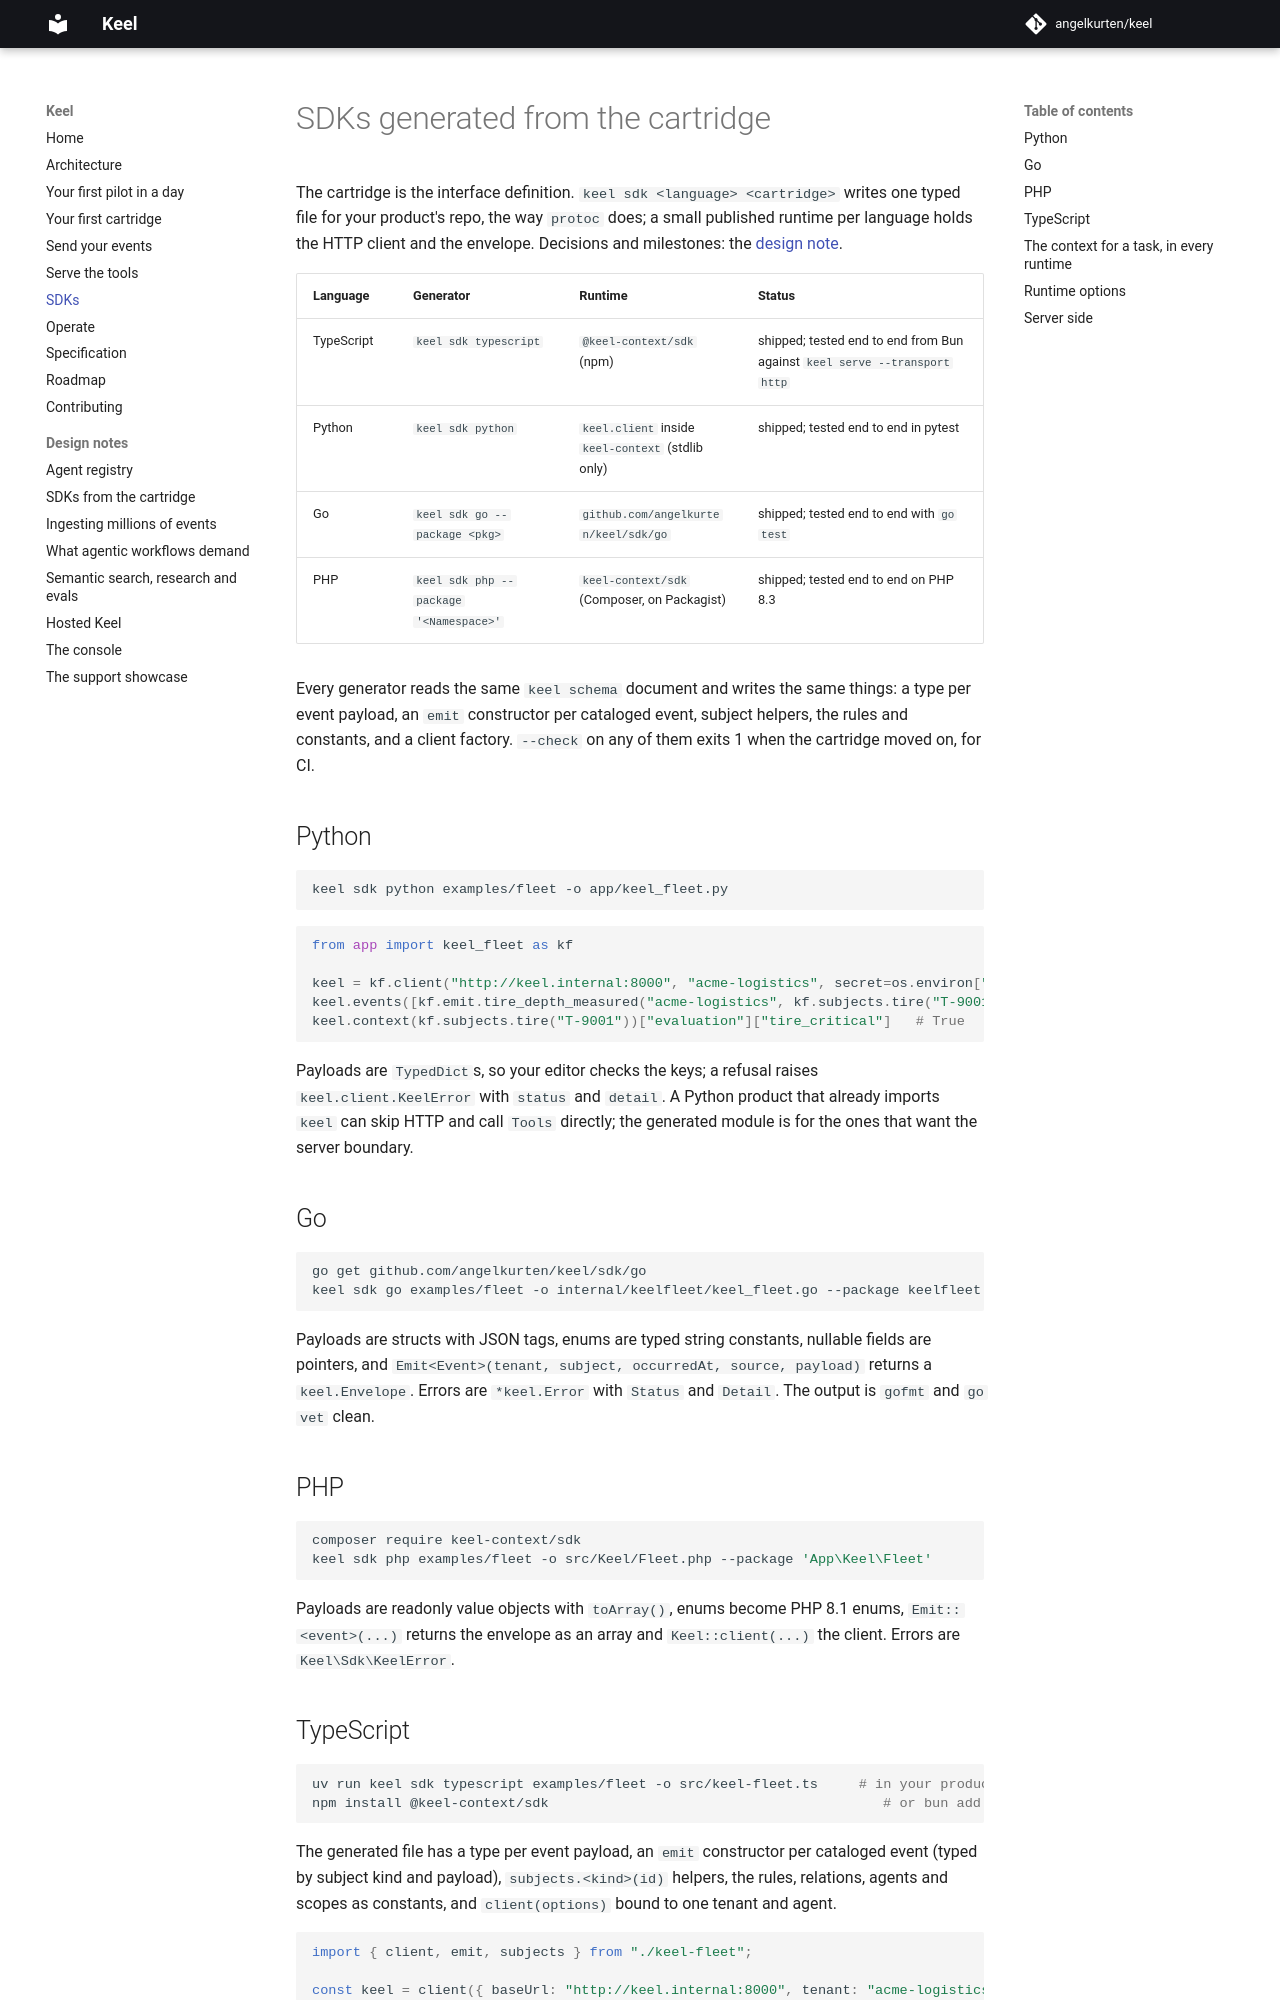

repository: angelkurten/keel · page: docs/sdks/index.html · generator: mkdocs

# SDKs generated from the cartridge

The cartridge is the interface definition. `keel sdk <language> <cartridge>` writes one typed file for your product's repo, the way `protoc` does; a small published runtime per language holds the HTTP client and the envelope. Decisions and milestones: the [design note](design/sdk-generator.md).

| Language | Generator | Runtime | Status |
| --- | --- | --- | --- |
| TypeScript | `keel sdk typescript` | `@keel-context/sdk` (npm) | shipped; tested end to end from Bun against `keel serve --transport http` |
| Python | `keel sdk python` | `keel.client` inside `keel-context` (stdlib only) | shipped; tested end to end in pytest |
| Go | `keel sdk go --package <pkg>` | `github.com/angelkurten/keel/sdk/go` | shipped; tested end to end with `go test` |
| PHP | `keel sdk php --package '<Namespace>'` | `keel-context/sdk` (Composer, on Packagist) | shipped; tested end to end on PHP 8.3 |

Every generator reads the same `keel schema` document and writes the same things: a type per event payload, an `emit` constructor per cataloged event, subject helpers, the rules and constants, and a client factory. `--check` on any of them exits 1 when the cartridge moved on, for CI.

## Python

```bash
keel sdk python examples/fleet -o app/keel_fleet.py
```

```python
from app import keel_fleet as kf

keel = kf.client("http://keel.internal:8000", "acme-logistics", secret=os.environ["KEEL_SECRET"])
keel.events([kf.emit.tire_depth_measured("acme-logistics", kf.subjects.tire("T-9001"), datetime.now(timezone.utc), "tires", {"unit_id": "MXK-4821", "position": "P3", "depth_mm": 2.6})])
keel.context(kf.subjects.tire("T-9001"))["evaluation"]["tire_critical"]   # True
```

Payloads are `TypedDict`s, so your editor checks the keys; a refusal raises `keel.client.KeelError` with `status` and `detail`. A Python product that already imports `keel` can skip HTTP and call `Tools` directly; the generated module is for the ones that want the server boundary.

## Go

```bash
go get github.com/angelkurten/keel/sdk/go
keel sdk go examples/fleet -o internal/keelfleet/keel_fleet.go --package keelfleet
```

Payloads are structs with JSON tags, enums are typed string constants, nullable fields are pointers, and `Emit<Event>(tenant, subject, occurredAt, source, payload)` returns a `keel.Envelope`. Errors are `*keel.Error` with `Status` and `Detail`. The output is `gofmt` and `go vet` clean.

## PHP

```bash
composer require keel-context/sdk
keel sdk php examples/fleet -o src/Keel/Fleet.php --package 'App\Keel\Fleet'
```

Payloads are readonly value objects with `toArray()`, enums become PHP 8.1 enums, `Emit::<event>(...)` returns the envelope as an array and `Keel::client(...)` the client. Errors are `Keel\Sdk\KeelError`.
